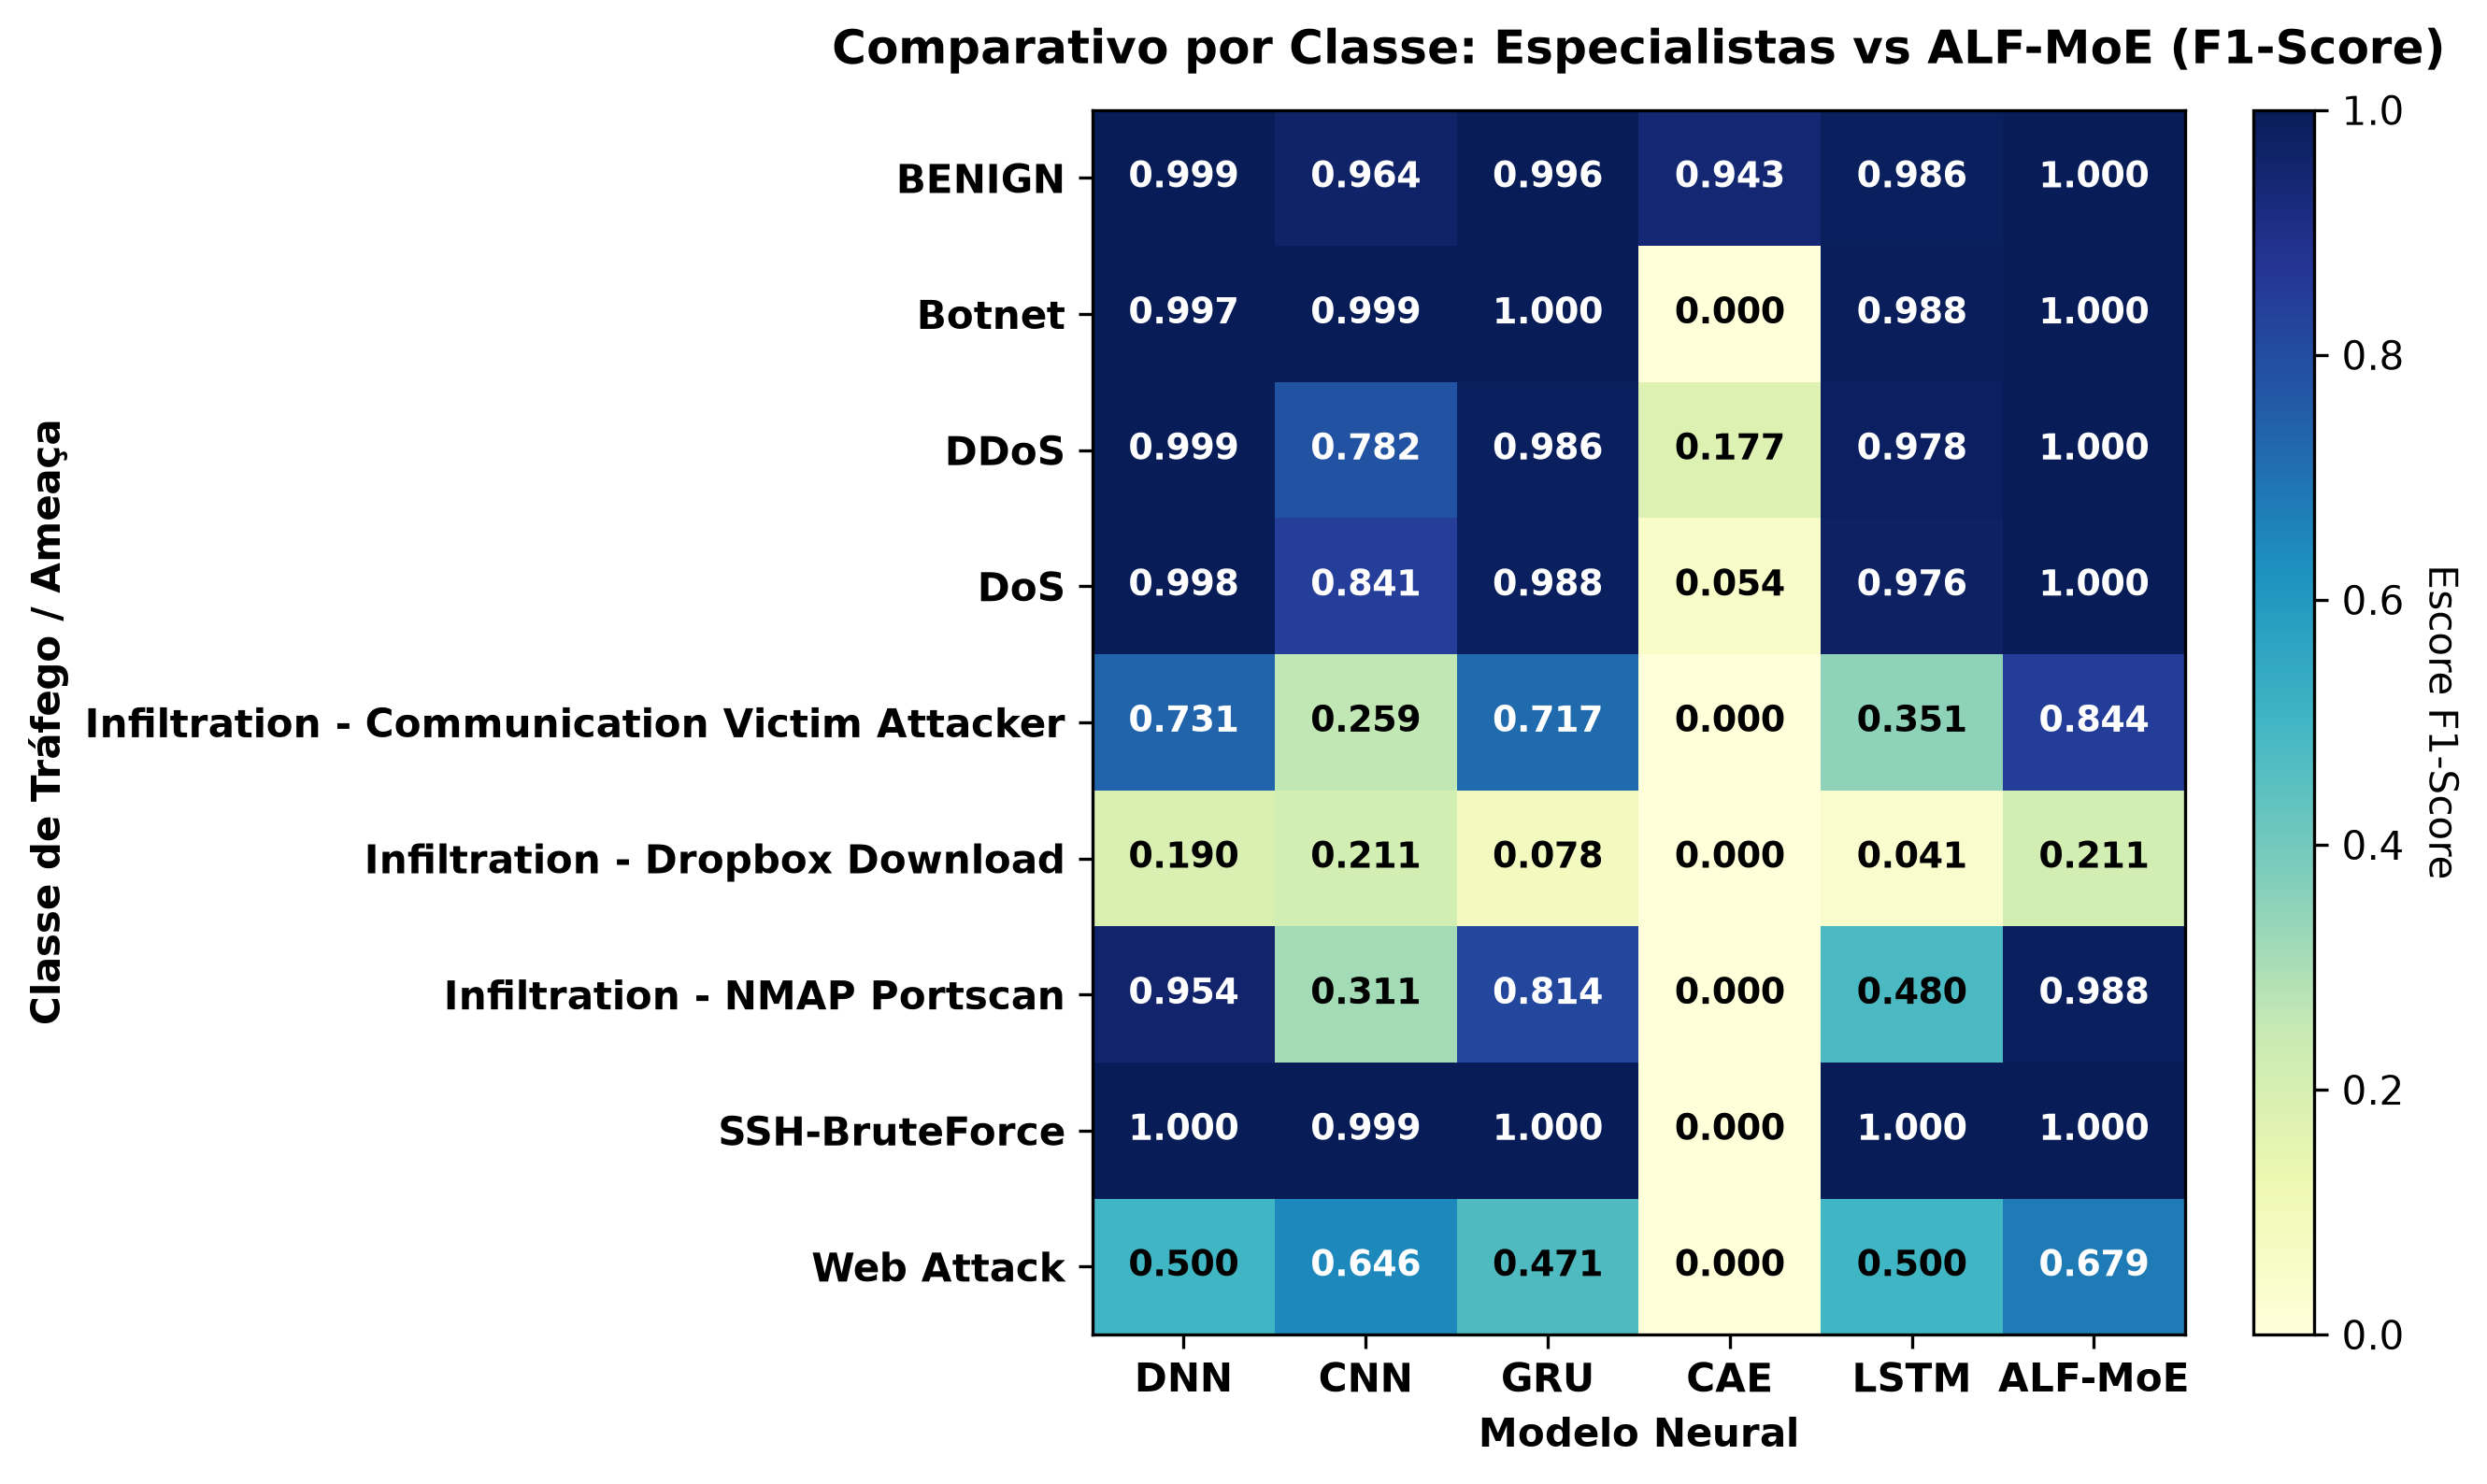

The file beside this chart, header and first rows:
, DNN, CNN, GRU, CAE, LSTM, ALF-MoE
BENIGN, 0.999, 0.9639, 0.9962, 0.9426, 0.9858, 0.9997
Botnet, 0.997, 0.9993, 0.9998, 0.0, 0.9884, 1
DDoS, 0.9991, 0.7823, 0.9858, 0.1769, 0.9778, 0.9999
DoS, 0.9976, 0.8411, 0.9878, 0.05397, 0.9758, 0.9995
Infiltration - Communication Victim Atta…, 0.7308, 0.2587, 0.7174, 0.0, 0.3512, 0.8444
Infiltration - Dropbox Download, 0.1905, 0.2105, 0.07843, 0.0, 0.0411, 0.2105
Infiltration - NMAP Portscan, 0.9538, 0.3111, 0.8142, 0.0, 0.4797, 0.9875
SSH-BruteForce, 0.9997, 0.9989, 1.0, 0.0, 0.9997, 1.0
Web Attack, 0.5, 0.6463, 0.4711, 0.0, 0.5, 0.6786
